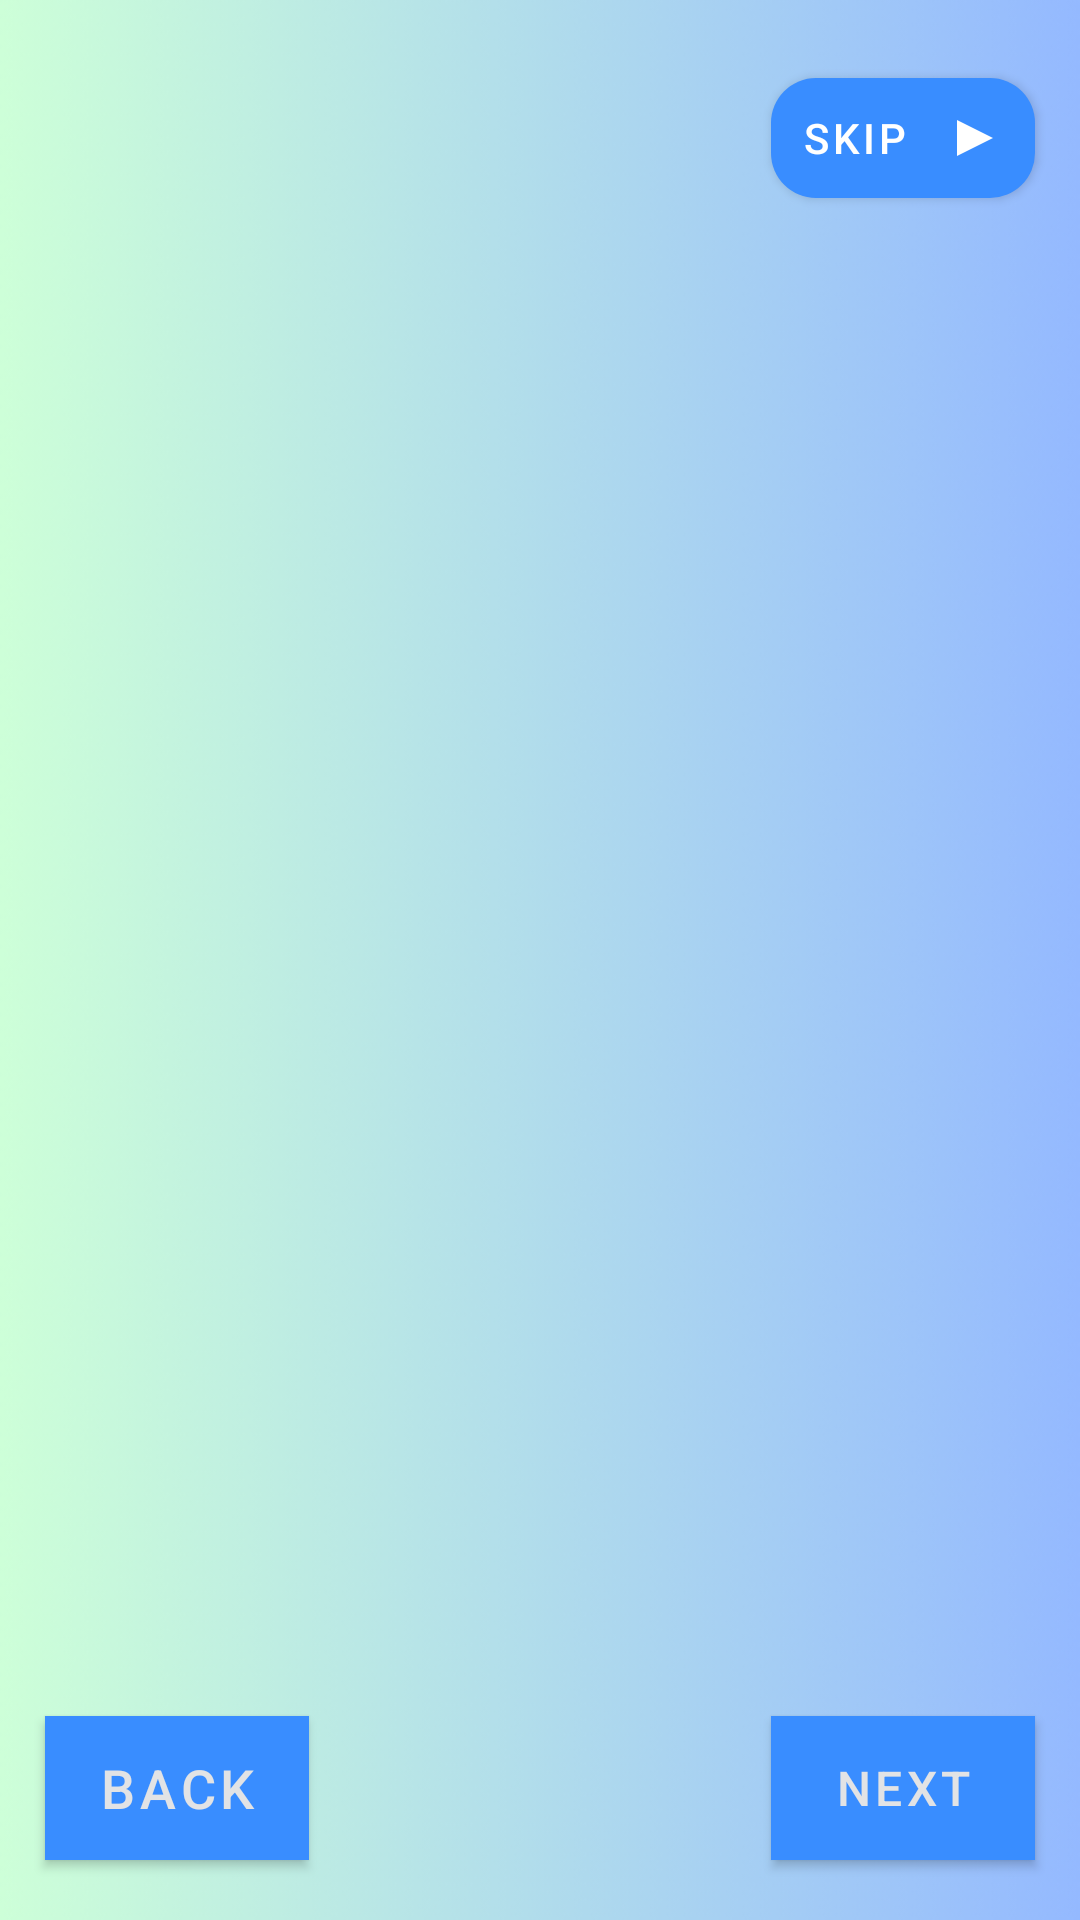

Write the Android layout XML for this screen, with the resource values it uses.
<!-- AndroidManifest.xml: application theme Theme.MyInventory -->
<!-- res/layout/activity_navigation.xml -->
<?xml version="1.0" encoding="utf-8"?>
<androidx.constraintlayout.widget.ConstraintLayout
    xmlns:android="http://schemas.android.com/apk/res/android"
    xmlns:app="http://schemas.android.com/apk/res-auto"
    xmlns:tools="http://schemas.android.com/tools"
    android:layout_width="match_parent"
    android:layout_height="match_parent"
    android:background="@drawable/bg"
    tools:context=".NavigationActivity">

    <Button
        android:id="@+id/skipButton"
        android:layout_width="wrap_content"
        android:layout_height="wrap_content"
        android:text="Skip"
        android:layout_marginTop="20dp"
        android:layout_marginEnd="15dp"
        android:textColor="@color/white"
        android:textSize="14sp"
        app:cornerRadius = "15dp"
        android:padding="8dp"
        android:drawableRight="@drawable/ic_baseline_skip_next_24"
        app:layout_constraintEnd_toEndOf="parent"
        app:layout_constraintTop_toTopOf="parent" />

    <androidx.viewpager.widget.ViewPager
        android:id="@+id/slideViewPager"
        android:layout_width="match_parent"
        android:layout_height="match_parent"
        android:layout_marginVertical="100dp"
        app:layout_constraintBottom_toBottomOf="parent"
        app:layout_constraintEnd_toEndOf="parent"
        app:layout_constraintStart_toStartOf="parent">

        <TextView
            android:text="Sample Text"
            android:layout_width="match_parent"
            android:layout_height="match_parent" />

    </androidx.viewpager.widget.ViewPager>

    <Button
        android:id="@+id/backButton"
        android:layout_width="wrap_content"
        android:layout_height="wrap_content"
        android:background="@color/black"
        android:text="Back"
        android:textSize="18sp"
        android:layout_marginStart="15dp"
        android:layout_marginBottom="20dp"
        app:layout_constraintBottom_toBottomOf="parent"
        app:layout_constraintStart_toStartOf="parent" />

    <Button
        android:id="@+id/nextButton"
        android:layout_width="wrap_content"
        android:layout_height="wrap_content"
        android:text="Next"
        android:textSize="16sp"
        android:background="@color/black"
        android:layout_marginBottom="20dp"
        android:layout_marginEnd="15dp"
        app:layout_constraintBottom_toBottomOf="parent"
        app:layout_constraintEnd_toEndOf="parent" />

    <LinearLayout
        android:id="@+id/dotIndicator"
        android:layout_width="wrap_content"
        android:layout_height="wrap_content"
        android:orientation="horizontal"
        android:layout_marginBottom="40dp"
        app:layout_constraintBottom_toBottomOf="parent"
        app:layout_constraintEnd_toEndOf="parent"
        app:layout_constraintStart_toStartOf="@+id/slideViewPager">

    </LinearLayout>
</androidx.constraintlayout.widget.ConstraintLayout>
<!-- resources referenced by this layout -->
<resources>
  <color name="black">#FF000000</color>
  <color name="white">#FFFFFFFF</color>
  <!-- drawable bg: png bitmap (drawable, 108250 bytes) -->
  <!-- drawable ic_baseline_skip_next_24 (drawable) -->
  <vector xmlns:android="http://schemas.android.com/apk/res/android"
      android:width="24dp"
      android:height="24dp"
      android:viewportWidth="24.0"
      android:viewportHeight="24.0">
  
      <path
          android:fillColor="#ffff"
          android:pathData="M6,18L18,12L6,6V18Z" />
  
  </vector>
  <style name="Theme.MyInventory" parent="Theme.MaterialComponents.DayNight.NoActionBar">
          <item name="colorPrimary">@color/btnPrimary</item>
          <item name="colorPrimaryVariant">@color/colorPrimary</item>
          <item name="colorOnPrimary">@color/alertSecondary</item>
          <item name="colorSecondary">@color/btnInfo</item>
          <item name="colorSecondaryVariant">#004085</item>
          <item name="colorOnSecondary">@color/colorWhite</item>
          <item name="android:statusBarColor">?attr/colorPrimaryVariant</item>
      </style>
  <color name="btnPrimary">#398DFF</color>
  <color name="colorPrimary">#2196F3</color>
  <color name="alertSecondary">#e2e3e5</color>
  <color name="btnInfo">#17a2b8</color>
  <color name="colorWhite">#ffffff</color>
</resources>
